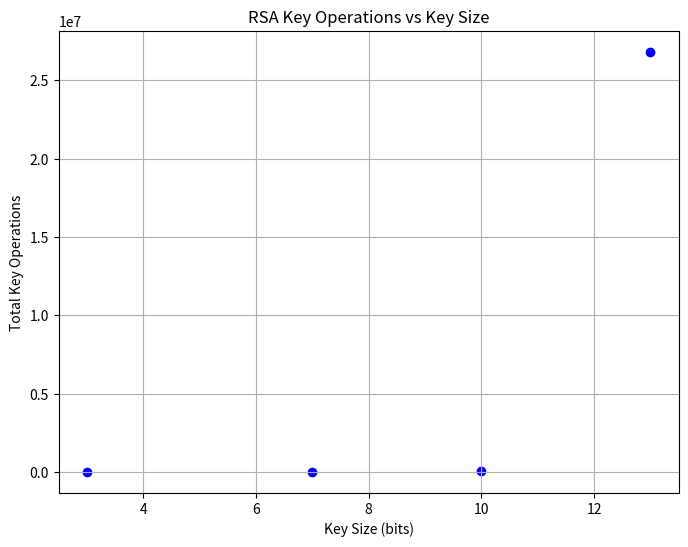

This chart was generated by the following Python code:
import random 
import math
import pandas as pd
 
# Counter to keep track of key operations
key_operations = {
    'Number of digits':[],
    'Key Size': [],
    'Total Key Operations': []
}

def is_prime(n): 
    if n < 2:
        return False
    
    for i in range(2, n//2 + 1):
        if n % i == 0:
            return False
        
    return True 

def generate_prime(min_value, max_value): 
    prime_generation_count = 0
    while True:
        prime_generation_count += 1
        prime = random.randint(min_value, max_value)
        if is_prime(prime):
            return prime, prime_generation_count

def mod_inverse(e, phi):
    mod_inverse_count = 0
    for d in range(3, phi):
        mod_inverse_count += 1
        if (d * e) % phi == 1:
            return d, mod_inverse_count
    
    raise ValueError("Mod_Inverse does not exist")

def run_rsa(min_value, max_value):
    p, prime_generation_count_p = generate_prime(min_value, max_value)
    q, prime_generation_count_q = generate_prime(min_value, max_value)
    
    while p == q: 
        q, prime_generation_count_q = generate_prime(min_value, max_value)

    n = p * q 

    phi_n = (p - 1) * (q - 1)

    e = random.randint(3, phi_n) 

    total_key_operations = prime_generation_count_p + prime_generation_count_q
    
    coprime_check_count = 0
    while math.gcd(e, phi_n) != 1: 
        e = random.randint(3, phi_n) 
        coprime_check_count += 1
        total_key_operations += 1

    d, mod_inverse_count = mod_inverse(e, phi_n)
    total_key_operations += mod_inverse_count

    key_operations['Key Size'].append(math.ceil(math.log2(max(p, q))))
    key_operations['Total Key Operations'].append(total_key_operations)

l1 = [[0,9],[10,99],[100,999],[1000, 9999]]
c99 = 0
for i in l1:
    run_rsa(i[0], i[1])
    c99+=1
    key_operations['Number of digits'].append(c99)
    print(c99)
df = pd.DataFrame(key_operations)
print(df)

import matplotlib.pyplot as plt

# Assuming df is your DataFrame containing the data
plt.figure(figsize=(8, 6))
plt.scatter(df['Key Size'], df['Total Key Operations'], color='blue')
plt.title('RSA Key Operations vs Key Size')
plt.xlabel('Key Size (bits)')
plt.ylabel('Total Key Operations')
plt.grid(True)

# Save the plot as an image
plt.savefig('rsa_key_operations_plot.png')

# Show the plot
plt.show()
